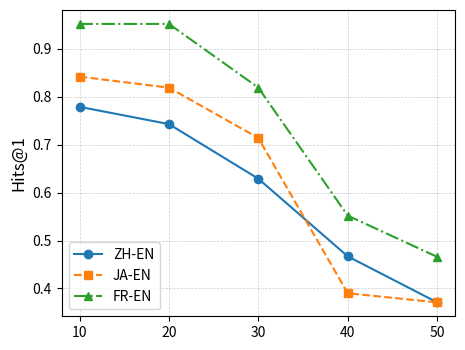

The script that saved this image:
import matplotlib.pyplot as plt

# 模型规模
candiate_size = [10, 20, 30, 40, 50]

# 不同数据集在不同模型规模上的Hits@1指标
hits1_zh_32b = [0.894, 0.851,0.717,0.511,0.390]
hits1_ja_32b = [0.866, 0.839,0.784,0.533,0.381]
hits1_fr_32b = [0.957,0.924,0.848,0.590,0.479]

hits1_zh_14b = [0.779,0.743,0.629,0.467,0.371]
hits1_ja_14b = [0.842,0.819,0.714,0.390,0.371]
hits1_fr_14b = [0.952,0.952,0.819,0.552,0.466]

# 创建图形和坐标轴
fig, ax = plt.subplots(figsize=(5, 4))

plot_size = '14b'

if plot_size == '32b':
    plot_number = [
        hits1_zh_32b, hits1_ja_32b, hits1_fr_32b
    ]
elif plot_size == '14b':
    plot_number = [
        hits1_zh_14b, hits1_ja_14b, hits1_fr_14b
    ]
else:
    raise ValueError('Please select a valid model size to plot.')

# 绘制三条折线
ax.plot(candiate_size, plot_number[0], marker='o', linestyle='-', label='ZH-EN')
ax.plot(candiate_size, plot_number[1], marker='s', linestyle='--', label='JA-EN')
ax.plot(candiate_size, plot_number[2], marker='^', linestyle='-.', label='FR-EN')

# 设置图例
ax.legend(loc='lower left')
ax.grid(True, which='both', linestyle='--', linewidth=0.5, color='gray', alpha=0.4)

# 设置横坐标和纵坐标的标签
# ax.set_xlabel('Model Size (Billion Parameters)', fontsize=12)
ax.set_ylabel('Hits@1', fontsize=12)

# # 自动调整横纵坐标轴的范围
# ax.set_xscale('log')  # 设置横坐标为对数尺度以反映参数规模的变化
# ax.spines['top'].set_visible(False)
# ax.spines['right'].set_visible(False)
# ax.set_xlim(10, 50)
# ax.autoscale()
plt.xticks(candiate_size)
# ax.set_ylim(0.47, 1.0)
#save
# handles, labels = ax.get_legend_handles_labels()
# fig.legend(handles, labels, loc='best', bbox_to_anchor=(0.51, 1.0), ncol=1, fontsize='large')

plt.tight_layout(rect=[0.05, 0.05, 1, 0.95])  # 调整布局留出空间
plt.savefig(f'candidate_ablation_{plot_size}.pdf', format='pdf')